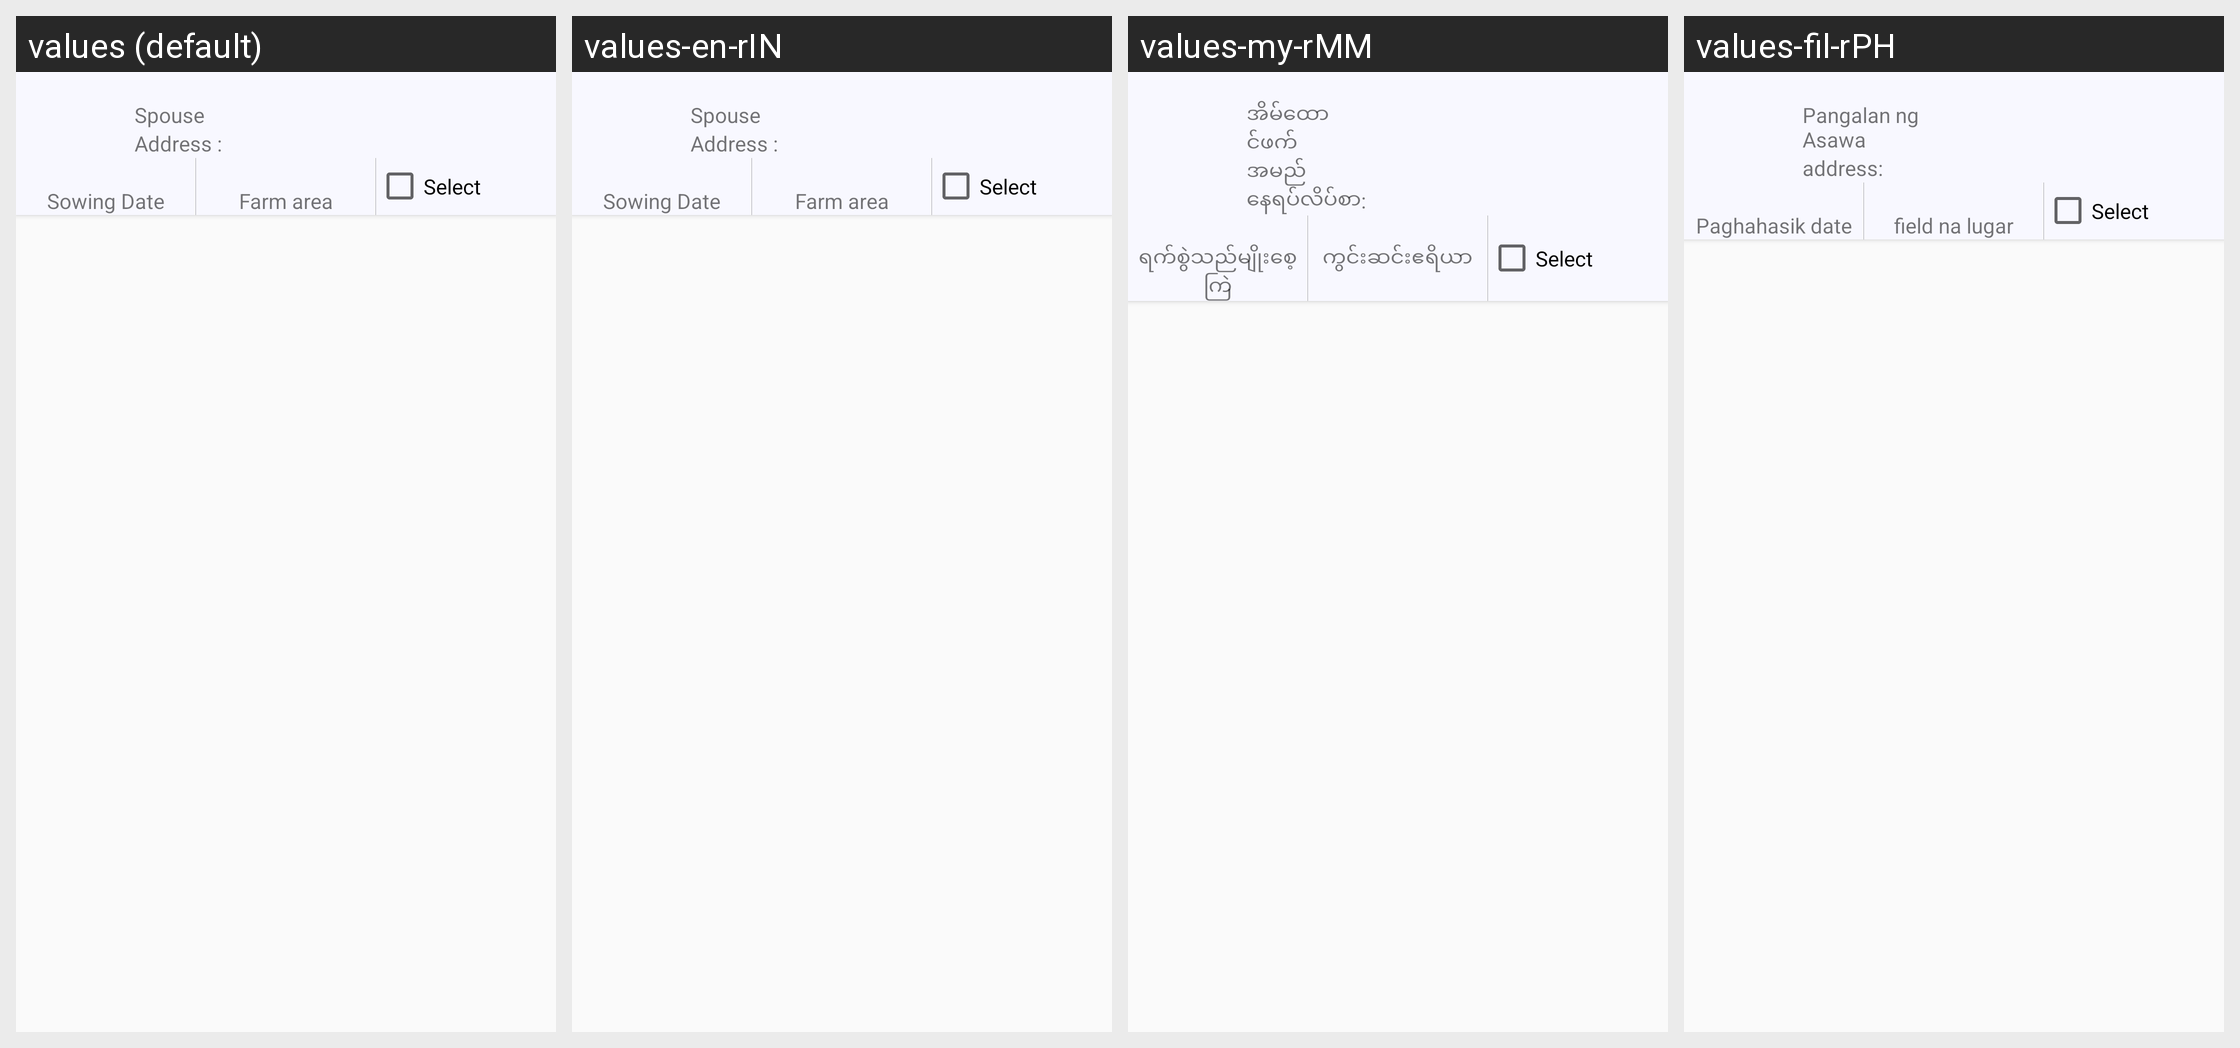

Translations of the strings shown on this Android screen, per locale in the grid:
Android screen res/layout/rv_layout_offline_farm.xml rendered under 4 locales, left to right: values (default), values-en-rIN, values-my-rMM, values-fil-rPH. Device: Nexus 5 (rendered at 1080×1920; each locale shown at half size, 540×960, under a caption strip naming it); theme AppTheme.
Other locales in the repository, not shown: values-gu, values-hi, values-kn, values-mr, values-phi, values-te.
Strings drawn on this screen, with the default value and each locale's value (text and hints the layout hard-codes, and strings that could not be matched under every locale, appear in the picture but are not listed):

spouse
  values: Spouse
  values-en-rIN: Spouse
  values-my-rMM: အိမ်ထောင်ဖက်အမည်
  values-fil-rPH: Pangalan ng Asawa

address_label
  values: Address :
  values-en-rIN: Address :
  values-my-rMM: နေရပ်လိပ်စာ:
  values-fil-rPH: address:

sowing_date_label
  values: Sowing Date
  values-en-rIN: Sowing Date
  values-my-rMM: ရက်စွဲသည်မျိုးစေ့ကြဲ
  values-fil-rPH: Paghahasik date

farm_area_label
  values: Farm area
  values-en-rIN: Farm area
  values-my-rMM: ကွင်းဆင်းဧရိယာ
  values-fil-rPH: field na lugar

select_label
  values: Select
  values-en-rIN: Select
  values-my-rMM: Select  [not translated; the default value is used]
  values-fil-rPH: Select  [not translated; the default value is used]
